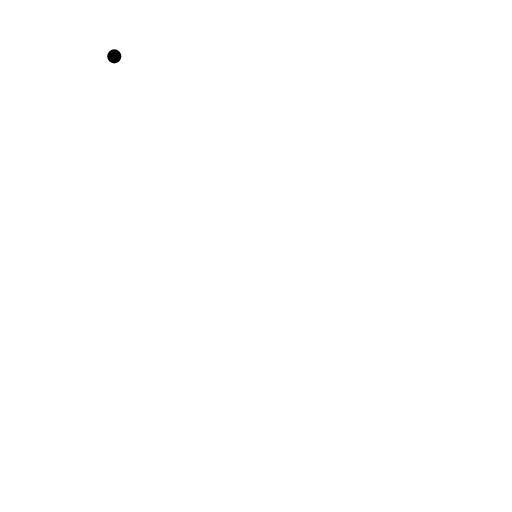
t = 0.00 s
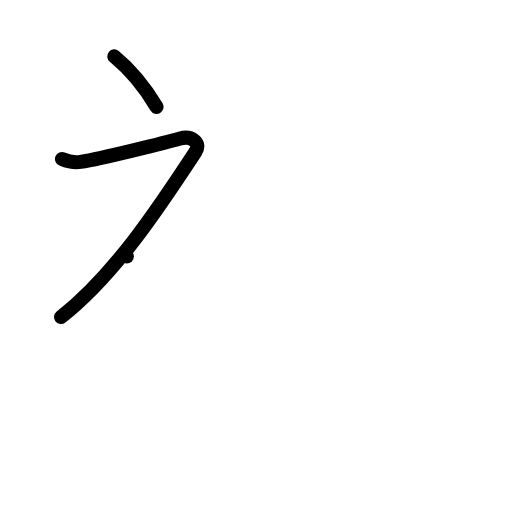
t = 2.00 s
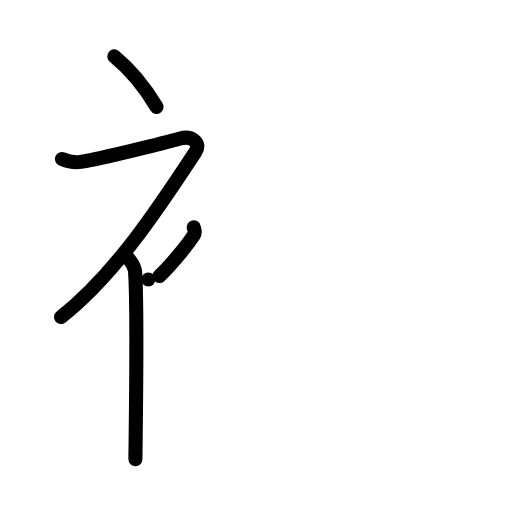
t = 4.00 s
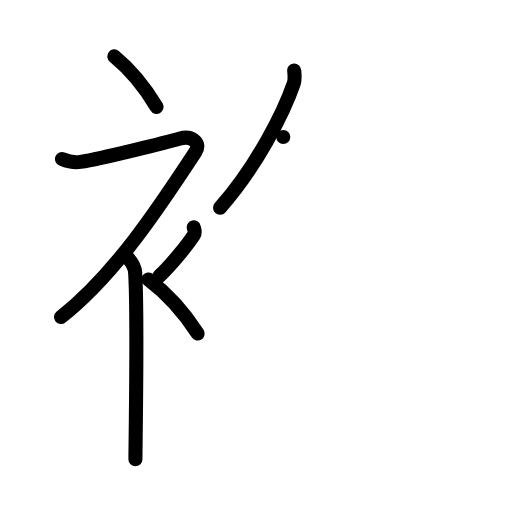
t = 6.00 s
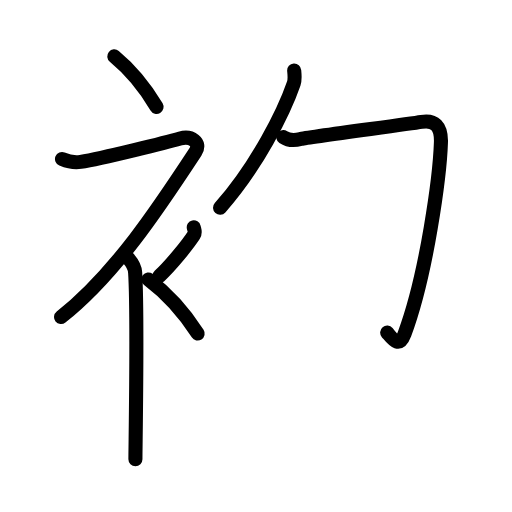
t = 6.88 s
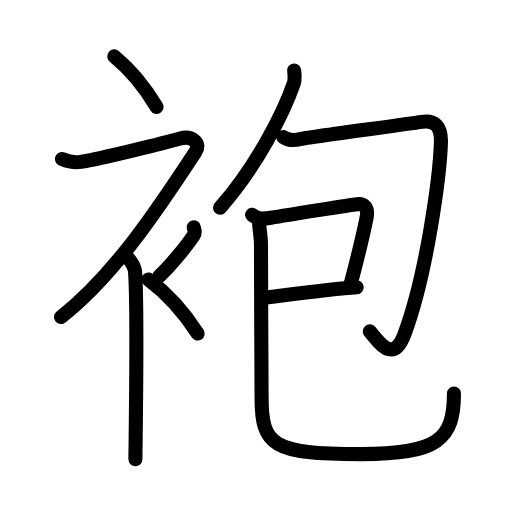
t = 10.00 s

The animated SVG that drew these frames (rendered in a browser with its animation timeline set to each time). Animation: 34 SMIL elements (animate=34); one cycle of 10.00 s.

<?xml version="1.0" encoding="UTF-8"?>
<!--
AniKanjiVG is licensed by CC-BY-SA Paul C. Sommerhoff (https://bitbucket.org/sommerhoff/anikanjivg).
AniKanjiVG uses KanjiVG which is licensed by CC-BY-SA Ulrich Apel (http://kanjivg.tagaini.net).
See also http://creativecommons.org/licenses/by-sa/3.0/
-->
<svg xmlns:kvg='http://kanjivg.tagaini.net' xmlns='http://www.w3.org/2000/svg' width='109' height='109' viewBox='0 0 109 109' style='fill:none;stroke:#000000;stroke-width:3;stroke-linecap:round;stroke-linejoin:round;' id="kvg:kanji_0888d"><g id="kvg:0888d" kvg:element="袍"><g id="kvg:0888d-g1" kvg:element="衤" kvg:variant="true" kvg:original="衣" kvg:position="left" kvg:radical="general"><path id="kvg:0888d-s1" kvg:type="㇔" d="M24.33,12c3.07,2.53,6.37,6.32,9,10.75"><animate attributeName="d" begin="0.0s" dur="1.0s" from="M24.33,12C24.33,12,24.33,12,24.33,12" to="M24.33,12c3.07,2.53,6.37,6.32,9,10.75" />
</path>
<path id="kvg:0888d-s2" kvg:type="㇇" d="M13.2,33.86c0.94,0.39,2.37,0.86,3.96,0.61c4.59-0.72,18.87-4.33,21.19-4.99c2.33-0.66,4.58,0.83,3.26,2.85C33.86,44.15,24.4,58.52,13,67.5"><animate attributeName="d" begin="1.0s" dur="0.25s" from="M13.2,33.86C13.2,33.86,13.2,33.86,13.2,33.86" to="M13.2,33.86c0.94,0.39,2.37,0.86,3.96,0.61" />
<animate attributeName="d" begin="1.25s" dur="0.25s" from="M13.2,33.86c0.94,0.39,2.37,0.86,3.96,0.61c0,0,0,0,0,0,0" to="M13.2,33.86c0.94,0.39,2.37,0.86,3.96,0.61c4.59-0.72,18.87-4.33,21.19-4.99" />
<animate attributeName="d" begin="1.5s" dur="0.25s" from="M13.2,33.86c0.94,0.39,2.37,0.86,3.96,0.61c4.59-0.72,18.87-4.33,21.19-4.99c0,0,0,0,0,0,0" to="M13.2,33.86c0.94,0.39,2.37,0.86,3.96,0.61c4.59-0.72,18.87-4.33,21.19-4.99c2.33-0.66,4.58,0.83,3.26,2.85" />
<animate attributeName="d" begin="1.75s" dur="0.25s" from="M13.2,33.86c0.94,0.39,2.37,0.86,3.96,0.61c4.59-0.72,18.87-4.33,21.19-4.99c2.33-0.66,4.58,0.83,3.26,2.85c0,0,0,0,0,0,0" to="M13.2,33.86c0.94,0.39,2.37,0.86,3.96,0.61c4.59-0.72,18.87-4.33,21.19-4.99c2.33-0.66,4.58,0.83,3.26,2.85C33.86,44.15,24.4,58.52,13,67.5" />
<animate attributeName="d" begin="0s" dur="1.0s" from="M-100,-100" to="M-100,-100" />
</path>
<path id="kvg:0888d-s3" kvg:type="㇑" d="M27,54.61c0.12,0.29,1.65,1.53,1.77,3.39c0.57,8.93,0.06,36.7,0.06,39.75"><animate attributeName="d" begin="2.0s" dur="0.5s" from="M27,54.61C27,54.61,27,54.61,27,54.61" to="M27,54.61c0.12,0.29,1.65,1.53,1.77,3.39" />
<animate attributeName="d" begin="2.5s" dur="0.5s" from="M27,54.61c0.12,0.29,1.65,1.53,1.77,3.39c0,0,0,0,0,0,0" to="M27,54.61c0.12,0.29,1.65,1.53,1.77,3.39c0.57,8.93,0.06,36.7,0.06,39.75" />
<animate attributeName="d" begin="0s" dur="2.0s" from="M-100,-100" to="M-100,-100" />
</path>
<path id="kvg:0888d-s4" kvg:type="㇒" d="M41.25,48.39c0.2,0.85,0.4,1.08,0,1.7c-1.2,1.87-4.9,6.45-7.3,8.66"><animate attributeName="d" begin="3.0s" dur="0.5s" from="M41.25,48.39C41.25,48.39,41.25,48.39,41.25,48.39" to="M41.25,48.39c0.2,0.85,0.4,1.08,0,1.7" />
<animate attributeName="d" begin="3.5s" dur="0.5s" from="M41.25,48.39c0.2,0.85,0.4,1.08,0,1.7c0,0,0,0,0,0,0" to="M41.25,48.39c0.2,0.85,0.4,1.08,0,1.7c-1.2,1.87-4.9,6.45-7.3,8.66" />
<animate attributeName="d" begin="0s" dur="3.0s" from="M-100,-100" to="M-100,-100" />
</path>
<path id="kvg:0888d-s5" kvg:type="㇔" d="M31.58,59.5C35.16,62.2,39,66.26,42.08,71"><animate attributeName="d" begin="4.0s" dur="1.0s" from="M31.58,59.5C31.58,59.5,31.58,59.5,31.58,59.5" to="M31.58,59.5C35.16,62.2,39,66.26,42.08,71" />
<animate attributeName="d" begin="0s" dur="4.0s" from="M-100,-100" to="M-100,-100" />
</path>
</g>
<g id="kvg:0888d-g2" kvg:element="包" kvg:position="right"><g id="kvg:0888d-g3" kvg:element="勹"><g id="kvg:0888d-g4" kvg:element="丿"><path id="kvg:0888d-s6" kvg:type="㇒" d="M62.63,15c0.05,0.69,0.23,1.83-0.09,2.77c-2.11,6.1-7.82,17.56-15.69,26.46"><animate attributeName="d" begin="5.0s" dur="0.5s" from="M62.63,15C62.63,15,62.63,15,62.63,15" to="M62.63,15c0.05,0.69,0.23,1.83-0.09,2.77" />
<animate attributeName="d" begin="5.5s" dur="0.5s" from="M62.63,15c0.05,0.69,0.23,1.83-0.09,2.77c0,0,0,0,0,0,0" to="M62.63,15c0.05,0.69,0.23,1.83-0.09,2.77c-2.11,6.1-7.82,17.56-15.69,26.46" />
<animate attributeName="d" begin="0s" dur="5.0s" from="M-100,-100" to="M-100,-100" />
</path>
</g>
<path id="kvg:0888d-s7" kvg:type="㇆" d="M60.31,29.18c0.92,0.61,2.21,0.82,3.68,0.41s22.1-3.04,25.74-3.64c2.76-0.45,4.26,0.8,4.14,4.41c-0.23,6.89-2.95,27.81-7.74,40.71c-2.39,6.43-5.22,2.03-7.4-0.52"><animate attributeName="d" begin="6.0s" dur="0.25s" from="M60.31,29.18C60.31,29.18,60.31,29.18,60.31,29.18" to="M60.31,29.18c0.92,0.61,2.21,0.82,3.68,0.41s22.1-3.04,25.74-3.64" />
<animate attributeName="d" begin="6.25s" dur="0.25s" from="M60.31,29.18c0.92,0.61,2.21,0.82,3.68,0.41s22.1-3.04,25.74-3.64c0,0,0,0,0,0,0" to="M60.31,29.18c0.92,0.61,2.21,0.82,3.68,0.41s22.1-3.04,25.74-3.64c2.76-0.45,4.26,0.8,4.14,4.41" />
<animate attributeName="d" begin="6.5s" dur="0.25s" from="M60.31,29.18c0.92,0.61,2.21,0.82,3.68,0.41s22.1-3.04,25.74-3.64c2.76-0.45,4.26,0.8,4.14,4.41c0,0,0,0,0,0,0" to="M60.31,29.18c0.92,0.61,2.21,0.82,3.68,0.41s22.1-3.04,25.74-3.64c2.76-0.45,4.26,0.8,4.14,4.41c-0.23,6.89-2.95,27.81-7.74,40.71" />
<animate attributeName="d" begin="6.75s" dur="0.25s" from="M60.31,29.18c0.92,0.61,2.21,0.82,3.68,0.41s22.1-3.04,25.74-3.64c2.76-0.45,4.26,0.8,4.14,4.41c-0.23,6.89-2.95,27.81-7.74,40.71c0,0,0,0,0,0,0" to="M60.31,29.18c0.92,0.61,2.21,0.82,3.68,0.41s22.1-3.04,25.74-3.64c2.76-0.45,4.26,0.8,4.14,4.41c-0.23,6.89-2.95,27.81-7.74,40.71c-2.39,6.43-5.22,2.03-7.4-0.52" />
<animate attributeName="d" begin="0s" dur="6.0s" from="M-100,-100" to="M-100,-100" />
</path>
</g>
<g id="kvg:0888d-g5" kvg:element="巳"><g id="kvg:0888d-g6" kvg:element="己" kvg:variant="true"><path id="kvg:0888d-s8" kvg:type="㇕" d="M53.68,45.74c1.2,0.94,2.23,0.94,4,0.63c3.59-0.63,17.18-2.77,18.27-2.89c1.45-0.16,2.58,0.53,2.07,2.97c-0.15,0.73-1.65,7.55-3.38,14.03"><animate attributeName="d" begin="7.0s" dur="0.25s" from="M53.68,45.74C53.68,45.74,53.68,45.74,53.68,45.74" to="M53.68,45.74c1.2,0.94,2.23,0.94,4,0.63" />
<animate attributeName="d" begin="7.25s" dur="0.25s" from="M53.68,45.74c1.2,0.94,2.23,0.94,4,0.63c0,0,0,0,0,0,0" to="M53.68,45.74c1.2,0.94,2.23,0.94,4,0.63c3.59-0.63,17.18-2.77,18.27-2.89" />
<animate attributeName="d" begin="7.5s" dur="0.25s" from="M53.68,45.74c1.2,0.94,2.23,0.94,4,0.63c3.59-0.63,17.18-2.77,18.27-2.89c0,0,0,0,0,0,0" to="M53.68,45.74c1.2,0.94,2.23,0.94,4,0.63c3.59-0.63,17.18-2.77,18.27-2.89c1.45-0.16,2.58,0.53,2.07,2.97" />
<animate attributeName="d" begin="7.75s" dur="0.25s" from="M53.68,45.74c1.2,0.94,2.23,0.94,4,0.63c3.59-0.63,17.18-2.77,18.27-2.89c1.45-0.16,2.58,0.53,2.07,2.97c0,0,0,0,0,0,0" to="M53.68,45.74c1.2,0.94,2.23,0.94,4,0.63c3.59-0.63,17.18-2.77,18.27-2.89c1.45-0.16,2.58,0.53,2.07,2.97c-0.15,0.73-1.65,7.55-3.38,14.03" />
<animate attributeName="d" begin="0s" dur="7.0s" from="M-100,-100" to="M-100,-100" />
</path>
<path id="kvg:0888d-s9" kvg:type="㇐" d="M56.22,63.35c3.88-0.45,14.21-1.79,19.72-2.18"><animate attributeName="d" begin="8.0s" dur="1.0s" from="M56.22,63.35C56.22,63.35,56.22,63.35,56.22,63.35" to="M56.22,63.35c3.88-0.45,14.21-1.79,19.72-2.18" />
<animate attributeName="d" begin="0s" dur="8.0s" from="M-100,-100" to="M-100,-100" />
</path>
<path id="kvg:0888d-s10" kvg:type="㇟" d="M55.14,47.02c0,1.48,0.43,3.39,0.42,5.09c-0.03,5.43,0.13,27.75,0.13,32.49c0,10.3,2.31,12.08,21.2,12.08c16.25,0,19.75-3.07,19.75-12.89"><animate attributeName="d" begin="9.0s" dur="0.25s" from="M55.14,47.02C55.14,47.02,55.14,47.02,55.14,47.02" to="M55.14,47.02c0,1.48,0.43,3.39,0.42,5.09" />
<animate attributeName="d" begin="9.25s" dur="0.25s" from="M55.14,47.02c0,1.48,0.43,3.39,0.42,5.09c0,0,0,0,0,0,0" to="M55.14,47.02c0,1.48,0.43,3.39,0.42,5.09c-0.03,5.43,0.13,27.75,0.13,32.49" />
<animate attributeName="d" begin="9.5s" dur="0.25s" from="M55.14,47.02c0,1.48,0.43,3.39,0.42,5.09c-0.03,5.43,0.13,27.75,0.13,32.49c0,0,0,0,0,0,0" to="M55.14,47.02c0,1.48,0.43,3.39,0.42,5.09c-0.03,5.43,0.13,27.75,0.13,32.49c0,10.3,2.31,12.08,21.2,12.08" />
<animate attributeName="d" begin="9.75s" dur="0.25s" from="M55.14,47.02c0,1.48,0.43,3.39,0.42,5.09c-0.03,5.43,0.13,27.75,0.13,32.49c0,10.3,2.31,12.08,21.2,12.08c0,0,0,0,0,0,0" to="M55.14,47.02c0,1.48,0.43,3.39,0.42,5.09c-0.03,5.43,0.13,27.75,0.13,32.49c0,10.3,2.31,12.08,21.2,12.08c16.25,0,19.75-3.07,19.75-12.89" />
<animate attributeName="d" begin="0s" dur="9.0s" from="M-100,-100" to="M-100,-100" />
</path>
</g>
</g>
</g>
</g>
</svg>
